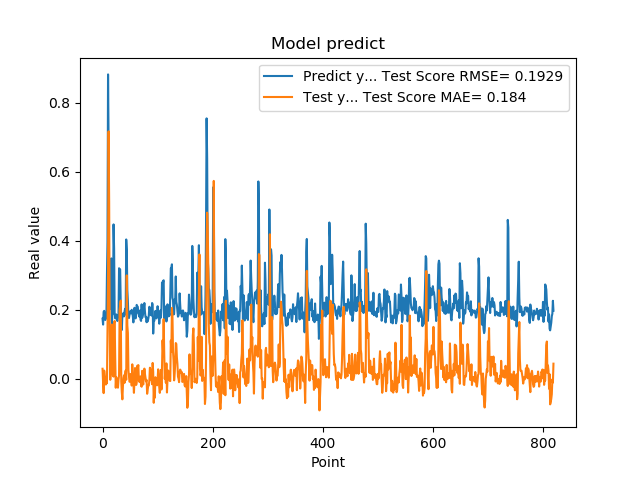

Source data for this figure (header and first rows):
1.742661595344543457e-01, 2.926878854400907781e-02
1.572303026914596558e-01, -1.197057814209185472e-02
1.941800117492676059e-01, -4.132823475921307971e-02
1.970258951187133512e-01, 2.395415385978435369e-02
1.859861761331558505e-01, 8.481647539814741663e-03
1.705197989940643033e-01, 2.231356316225363047e-03
1.844120919704437256e-01, -1.645497312139039200e-02
1.779371052980423251e-01, 5.944827090864588173e-03
3.004232645034790039e-01, -1.283916032024268183e-02
3.969086110591887873e-01, 1.321152644585577018e-01
8.820003867149353027e-01, 2.961228089641100847e-01
6.841114759445190430e-01, 7.169105661532628737e-01
2.116497457027435580e-01, 5.130973339745167339e-01
2.014262527227401733e-01, 1.474524402870702466e-01
2.061583995819092074e-01, -2.788162173925680994e-03
3.160260915756225586e-01, 2.373134874081734083e-02
3.489396274089813232e-01, 6.933193015108637947e-02
1.544443815946578979e-01, 1.574440282034434424e-01
1.959947794675827026e-01, 1.594602900424914663e-02
1.894801408052444180e-01, 9.325868755600695906e-03
4.474425017833709162e-01, 6.462122306077550289e-03
3.771362304687500555e-01, 1.613391282895806078e-01
1.889318972826004028e-01, 1.675890780795744328e-01
1.752775162458419522e-01, 5.924416631800306920e-02
1.822472065687180121e-01, -2.579462343811496708e-02
1.866402029991149902e-01, 4.192815780622005314e-03
1.715678423643112183e-01, -4.971197070130426755e-03
1.676391065120696744e-01, -1.939566085283175520e-02
1.773854047060013095e-01, -2.557970015209911838e-02
1.872433423995972235e-01, -2.440534273573622369e-03
3.204146027565002441e-01, 1.005652383808607053e-02
3.134283721446990967e-01, 1.994537648257495577e-01
3.171058297157288153e-01, 2.141967127378333058e-01
2.202603369951247891e-01, 2.267333408341859757e-01
1.659800857305526733e-01, -7.244149199709880652e-03
1.415748745203018188e-01, -3.916744233512604867e-02
1.852595061063766479e-01, -5.938275599334502663e-02
1.814238876104354858e-01, -2.180155164326073869e-02
1.905867606401443481e-01, 2.322725513136361837e-03
1.810430586338043213e-01, 1.033775687312582688e-02
1.954265981912612915e-01, -1.148370727617489817e-02
2.029463946819305142e-01, 1.277029182850229760e-02
1.862521618604660034e-01, 2.415501236475402214e-02
4.038094580173492432e-01, -2.690323260882524024e-03
3.743042349815369207e-01, 2.997662266149098143e-01
2.572054266929626465e-01, 1.548324726063094459e-01
2.253161966800689420e-01, 1.330608091772638724e-01
1.787700653076171875e-01, 2.452960336487048504e-02
1.761920750141143799e-01, 8.734996999225225212e-03
1.861467957496643066e-01, -8.527683631990740434e-03
1.954011768102645874e-01, -6.282923688148636318e-03
1.907722949981689176e-01, 1.405183152527857311e-02
1.898660957813262939e-01, 1.205279976102692670e-02
2.001174986362457275e-01, -1.952948792669341460e-02
1.922753006219863892e-01, 4.208068929185479479e-02
1.810636967420578003e-01, 3.121572711772858943e-03
1.635809391736984530e-01, -8.202834940011416789e-03
1.916799396276473999e-01, -4.048308108857415211e-02
2.058236002922058105e-01, -5.733399454092600461e-03
1.857409924268722812e-01, 3.141070956495595201e-02
1.752161234617233276e-01, -5.623890280016491210e-04
... 759 more rows
